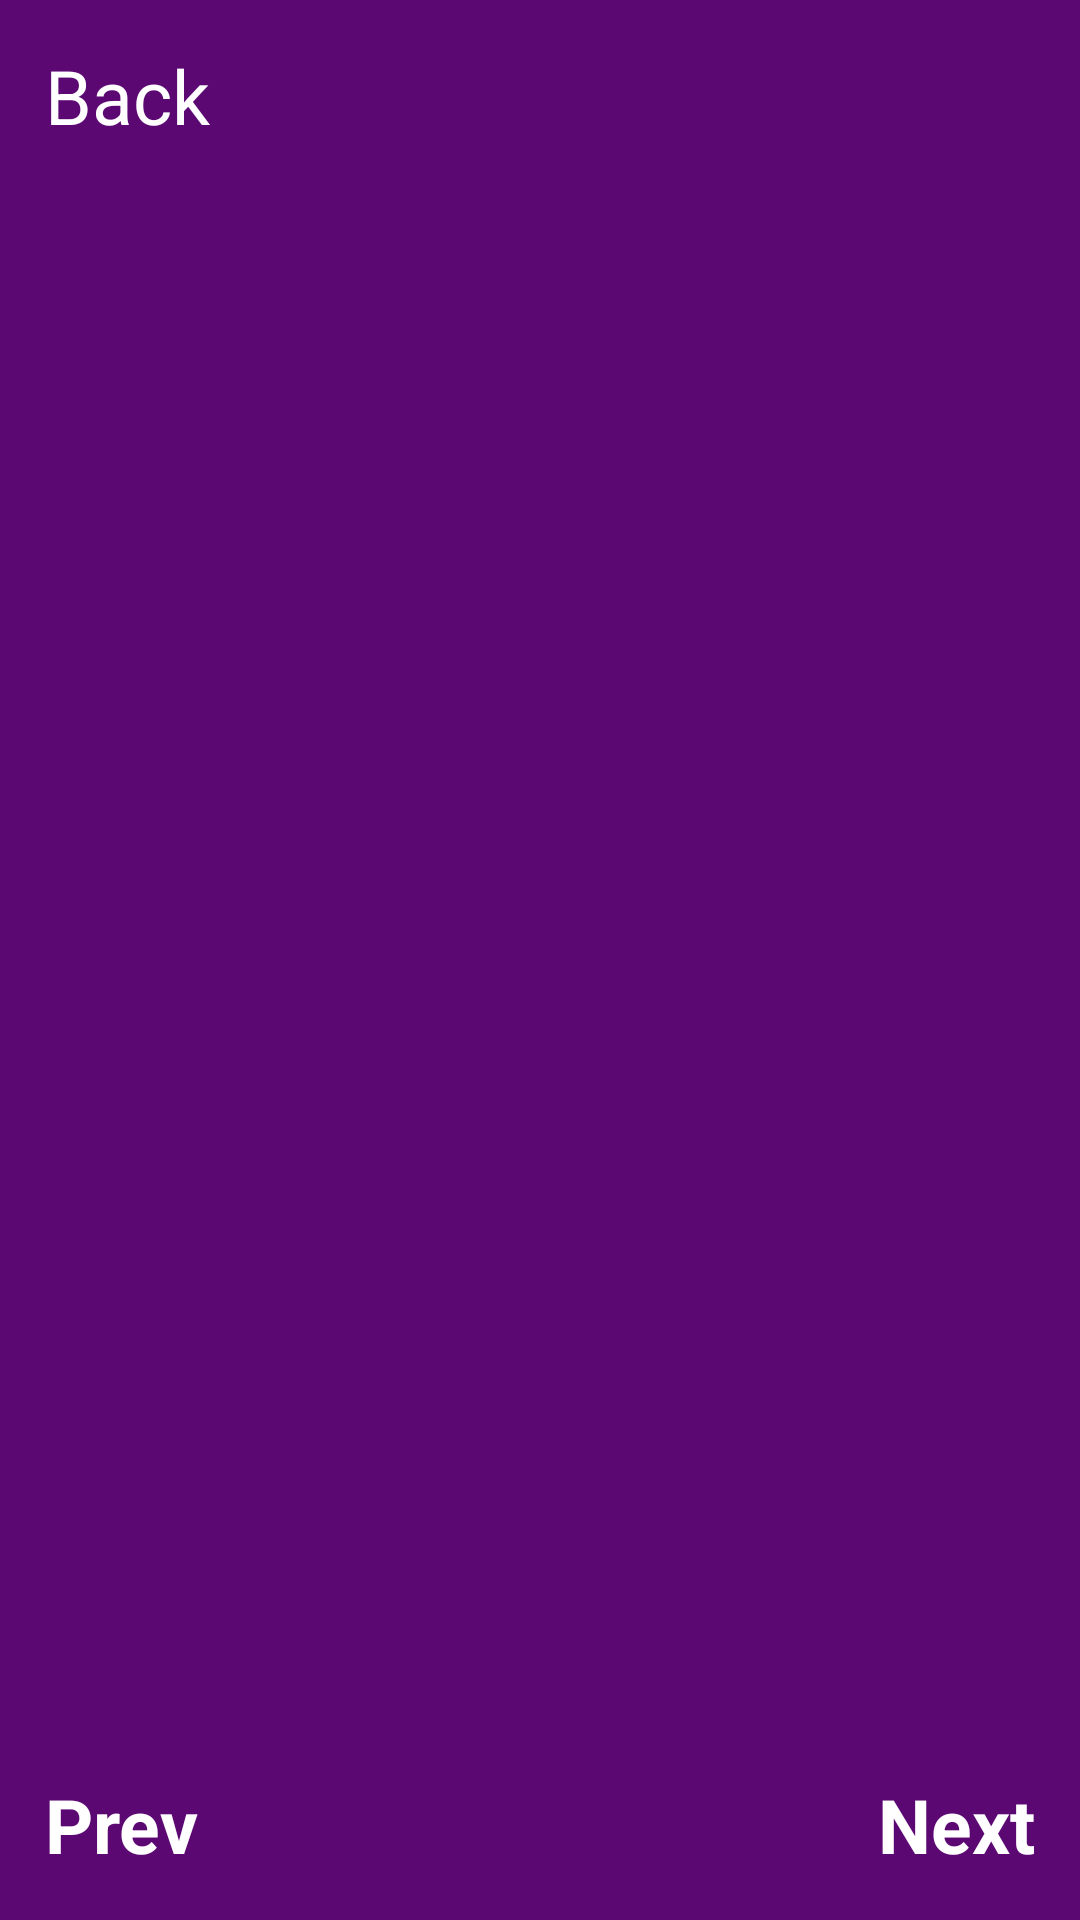

Layout XML and referenced resources for this Android screen:
<!-- AndroidManifest.xml: application theme Theme.SpotifyWrapped -->
<!-- res/layout/activity_past_wrapped.xml -->
<?xml version="1.0" encoding="utf-8"?>
<androidx.constraintlayout.widget.ConstraintLayout xmlns:android="http://schemas.android.com/apk/res/android"
    xmlns:app="http://schemas.android.com/apk/res-auto"
    xmlns:tools="http://schemas.android.com/tools"
    android:id="@+id/main"
    android:layout_width="match_parent"
    android:layout_height="match_parent"
    android:background="#5c0873"
    tools:context=".PastWrappedActivity">

    <ImageView
        android:visibility="invisible"
        android:id="@+id/rickroll"
        android:layout_width="wrap_content"
        android:layout_height="match_parent"
        android:src="@drawable/rick"
        app:layout_constraintBottom_toBottomOf="parent"
        app:layout_constraintEnd_toEndOf="parent"
        app:layout_constraintStart_toStartOf="parent"
        app:layout_constraintTop_toTopOf="parent"
        app:layout_constraintVertical_bias="1.0" />

    <TextView
        android:visibility="invisible"
        android:id="@+id/NothingAvailable"
        android:layout_width="wrap_content"
        android:layout_height="wrap_content"
        android:clickable="true"
        android:padding="15sp"
        android:text="No saved Images. \n         (but this)"
        android:textColor="@color/black"
        android:textSize="25sp"
        app:layout_constraintBottom_toBottomOf="parent"
        app:layout_constraintEnd_toEndOf="parent"
        app:layout_constraintStart_toStartOf="parent"
        app:layout_constraintTop_toTopOf="parent"
        app:layout_constraintVertical_bias="0.865" />

    <ImageView
        android:id="@+id/summaryIV"
        android:layout_width="match_parent"
        android:layout_height="match_parent"
        app:layout_constraintBottom_toBottomOf="parent"
        app:layout_constraintEnd_toEndOf="parent"
        app:layout_constraintHorizontal_bias="1.0"
        app:layout_constraintStart_toStartOf="parent"
        app:layout_constraintTop_toTopOf="parent"
        app:layout_constraintVertical_bias="1.0" />

    <TextView
        android:id="@+id/pastWrappedBackBTN"
        android:layout_width="wrap_content"
        android:layout_height="wrap_content"
        android:clickable="true"
        android:padding="15sp"
        android:text="Back"
        android:textColor="@color/white"
        android:textSize="25sp"
        app:layout_constraintBottom_toBottomOf="parent"
        app:layout_constraintEnd_toEndOf="parent"
        app:layout_constraintHorizontal_bias="0.0"
        app:layout_constraintStart_toStartOf="parent"
        app:layout_constraintTop_toTopOf="parent"
        app:layout_constraintVertical_bias="0.0" />

    <TextView
        android:id="@+id/prevWrapped"
        android:layout_width="wrap_content"
        android:layout_height="wrap_content"
        android:clickable="true"
        android:padding="15sp"
        android:text="Prev"
        android:textStyle="bold"
        android:textColor="@color/white"
        android:textSize="25sp"
        app:layout_constraintBottom_toBottomOf="parent"
        app:layout_constraintEnd_toEndOf="parent"
        app:layout_constraintHorizontal_bias="0.0"
        app:layout_constraintStart_toStartOf="parent"
        app:layout_constraintTop_toTopOf="parent"
        app:layout_constraintVertical_bias="1.0" />

    <TextView
        android:id="@+id/nextWrapped"
        android:layout_width="wrap_content"
        android:layout_height="wrap_content"
        android:clickable="true"
        android:padding="15sp"
        android:text="Next"
        android:textColor="@color/white"
        android:textSize="25sp"
        android:textStyle="bold"
        app:layout_constraintBottom_toBottomOf="parent"
        app:layout_constraintEnd_toEndOf="parent"
        app:layout_constraintHorizontal_bias="1.0"
        app:layout_constraintStart_toStartOf="parent"
        app:layout_constraintTop_toTopOf="parent"
        app:layout_constraintVertical_bias="1.0" />
</androidx.constraintlayout.widget.ConstraintLayout>
<!-- resources referenced by this layout -->
<resources>
  <color name="black">#FF000000</color>
  <color name="white">#FFFFFFFF</color>
  <!-- drawable rick: png bitmap (drawable, 198388 bytes) -->
</resources>
